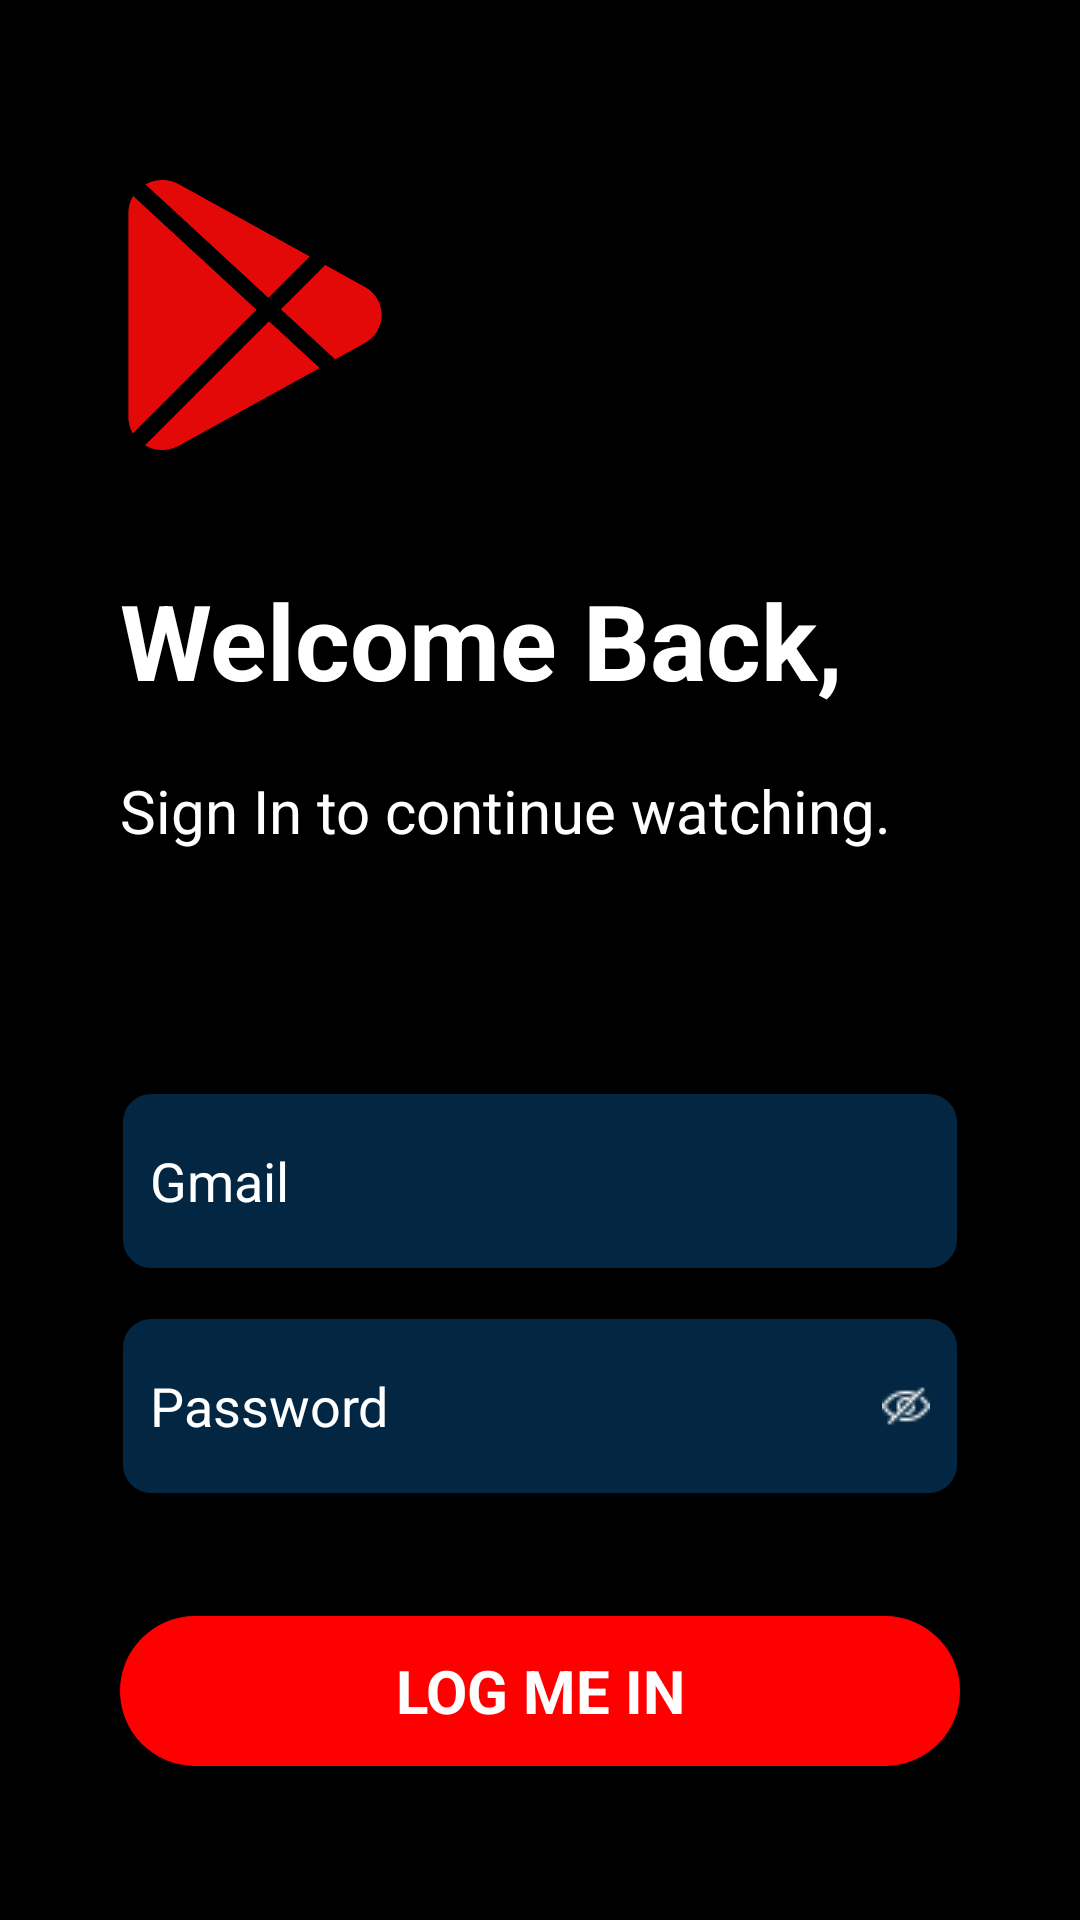

This screen was rendered from an Android layout file. Write that file and the resources it references.
<!-- AndroidManifest.xml: application theme Theme.MockProjectV3 -->
<!-- res/layout/fragment_login.xml -->
<?xml version="1.0" encoding="utf-8"?>
<layout>

    <data>
        <variable
            name="UserViewModel"
            type="com.example.mockprojectv3.viewmodel.UserViewModel" />
    </data>

    <LinearLayout xmlns:android="http://schemas.android.com/apk/res/android"
        xmlns:tools="http://schemas.android.com/tools"
        android:layout_width="match_parent"
        android:layout_height="match_parent"
        android:background="@color/black"
        android:padding="@dimen/padding_40"
        android:orientation="vertical"
        tools:context=".ui.main.LoginFragment">

        <ImageView
            android:layout_marginTop="@dimen/margin_top_20"
            android:id="@+id/imageView"
            android:layout_width="@dimen/height_90"
            android:layout_height="@dimen/height_90"
            android:src="@drawable/icon_play" />

        <TextView
            android:id="@+id/textView2"
            android:layout_width="wrap_content"
            android:layout_height="wrap_content"
            android:text="@string/welcome_back_login"
            android:textColor="@color/white"
            android:textSize="@dimen/text_35"
            android:layout_marginTop="40dp"
            android:textStyle="bold" />

        <TextView
            android:id="@+id/tv"
            android:layout_marginTop="@dimen/margin_top_20"
            android:layout_width="wrap_content"
            android:layout_height="wrap_content"
            android:text="@string/sign_in"
            android:textColor="@color/white"
            android:textSize="@dimen/text_20" />

        <EditText
            android:id="@+id/etUserNameLogin"
            android:layout_width="match_parent"
            android:layout_height="@dimen/height_60"
            android:hint="@string/common_gmail"
            android:background="@drawable/custom_edittext"
            android:layout_marginTop="@dimen/margin_top_80"
            android:imeOptions="actionNext"
            android:maxLength="100"
            android:maxLines="1"
            android:padding="@dimen/padding_10"
            android:textColor="@color/white"
            android:textColorHint="@color/white"
            android:textSize="@dimen/text_18"
            android:autofillHints="emailAddress" />

        <EditText
            android:id="@+id/etPasswordLogin"
            android:layout_width="match_parent"
            android:layout_marginTop="@dimen/margin_top_15"
            android:background="@drawable/custom_edittext"
            android:layout_height="@dimen/height_60"
            android:drawableRight="@drawable/eyeslash_white"
            android:hint="@string/common_password"
            android:imeOptions="actionDone"
            android:inputType="textPassword"
            android:padding="@dimen/padding_10"
            android:textColor="@color/white"
            android:textColorHint="@color/white"
            android:textSize="@dimen/text_18" />

        <TextView
            android:id="@+id/tvLogin"
            android:layout_marginTop="@dimen/margin_top_40"
            android:layout_width="match_parent"
            android:background="@drawable/custom_button"
            android:layout_height="@dimen/height_50"
            android:layout_gravity="center"
            android:textStyle="bold"
            android:textColor="@color/white"
            android:gravity="center"
            android:text="@string/common_login"
            android:textSize="@dimen/text_login"
            />
        <TextView
            android:layout_marginTop="@dimen/margin_top_20"
            android:id="@+id/tvSignUp"
            android:layout_gravity="center"
            android:layout_width="wrap_content"
            android:layout_height="wrap_content"
            android:text="@string/Sign_up"
            android:textSize="@dimen/text_16"
            android:textColor="@color/white"
            />

    </LinearLayout>
</layout>
<!-- resources referenced by this layout -->
<resources>
  <color name="black">#FF000000</color>
  <color name="white">#FFFFFFFF</color>
  <dimen name="height_50">50dp</dimen>
  <dimen name="height_60">60dp</dimen>
  <dimen name="height_90">90dp</dimen>
  <dimen name="margin_top_15">15dp</dimen>
  <dimen name="margin_top_20">20dp</dimen>
  <dimen name="margin_top_40">40dp</dimen>
  <dimen name="margin_top_80">80dp</dimen>
  <dimen name="padding_10">10dp</dimen>
  <dimen name="padding_40">40dp</dimen>
  <dimen name="text_16">16sp</dimen>
  <dimen name="text_18">18sp</dimen>
  <dimen name="text_20">20sp</dimen>
  <dimen name="text_35">35sp</dimen>
  <dimen name="text_login">20sp</dimen>
  <!-- drawable custom_button (drawable) -->
  <?xml version="1.0" encoding="utf-8"?>
  <shape xmlns:android="http://schemas.android.com/apk/res/android">
          <solid android:color="#FF0000" /> 
          <corners android:radius="40dp" /> 
  </shape>
  <!-- drawable custom_edittext (drawable) -->
  <?xml version="1.0" encoding="utf-8"?>
  <shape xmlns:android="http://schemas.android.com/apk/res/android">
      <solid android:color="#032742" />
      <corners android:radius="10dp" />
      <stroke
          android:width="1dp"/>
  
  </shape>
  <!-- drawable eyeslash_white: png bitmap (drawable, 674 bytes) -->
  <!-- drawable icon_play: png bitmap (drawable, 38445 bytes) -->
  <string name="Sign_up">New User? Sign up</string>
  <string name="common_gmail">Gmail</string>
  <string name="common_login">LOG ME IN</string>
  <string name="common_password">Password</string>
  <string name="sign_in">Sign In to continue watching.</string>
  <string name="welcome_back_login">Welcome Back,</string>
  <style name="Theme.MockProjectV3" parent="Theme.MaterialComponents.DayNight.DarkActionBar">
          
          <item name="colorPrimary">@color/purple_500</item>
          <item name="colorPrimaryVariant">@color/purple_700</item>
          <item name="colorOnPrimary">@color/white</item>
          
          <item name="colorSecondary">@color/teal_200</item>
          <item name="colorSecondaryVariant">@color/teal_700</item>
          <item name="colorOnSecondary">@color/black</item>
          
          <item name="android:statusBarColor">?attr/colorPrimaryVariant</item>
          
      </style>
  <color name="purple_500">#FF6200EE</color>
  <color name="purple_700">#FF3700B3</color>
  <color name="teal_200">#FF03DAC5</color>
  <color name="teal_700">#FF018786</color>
</resources>
